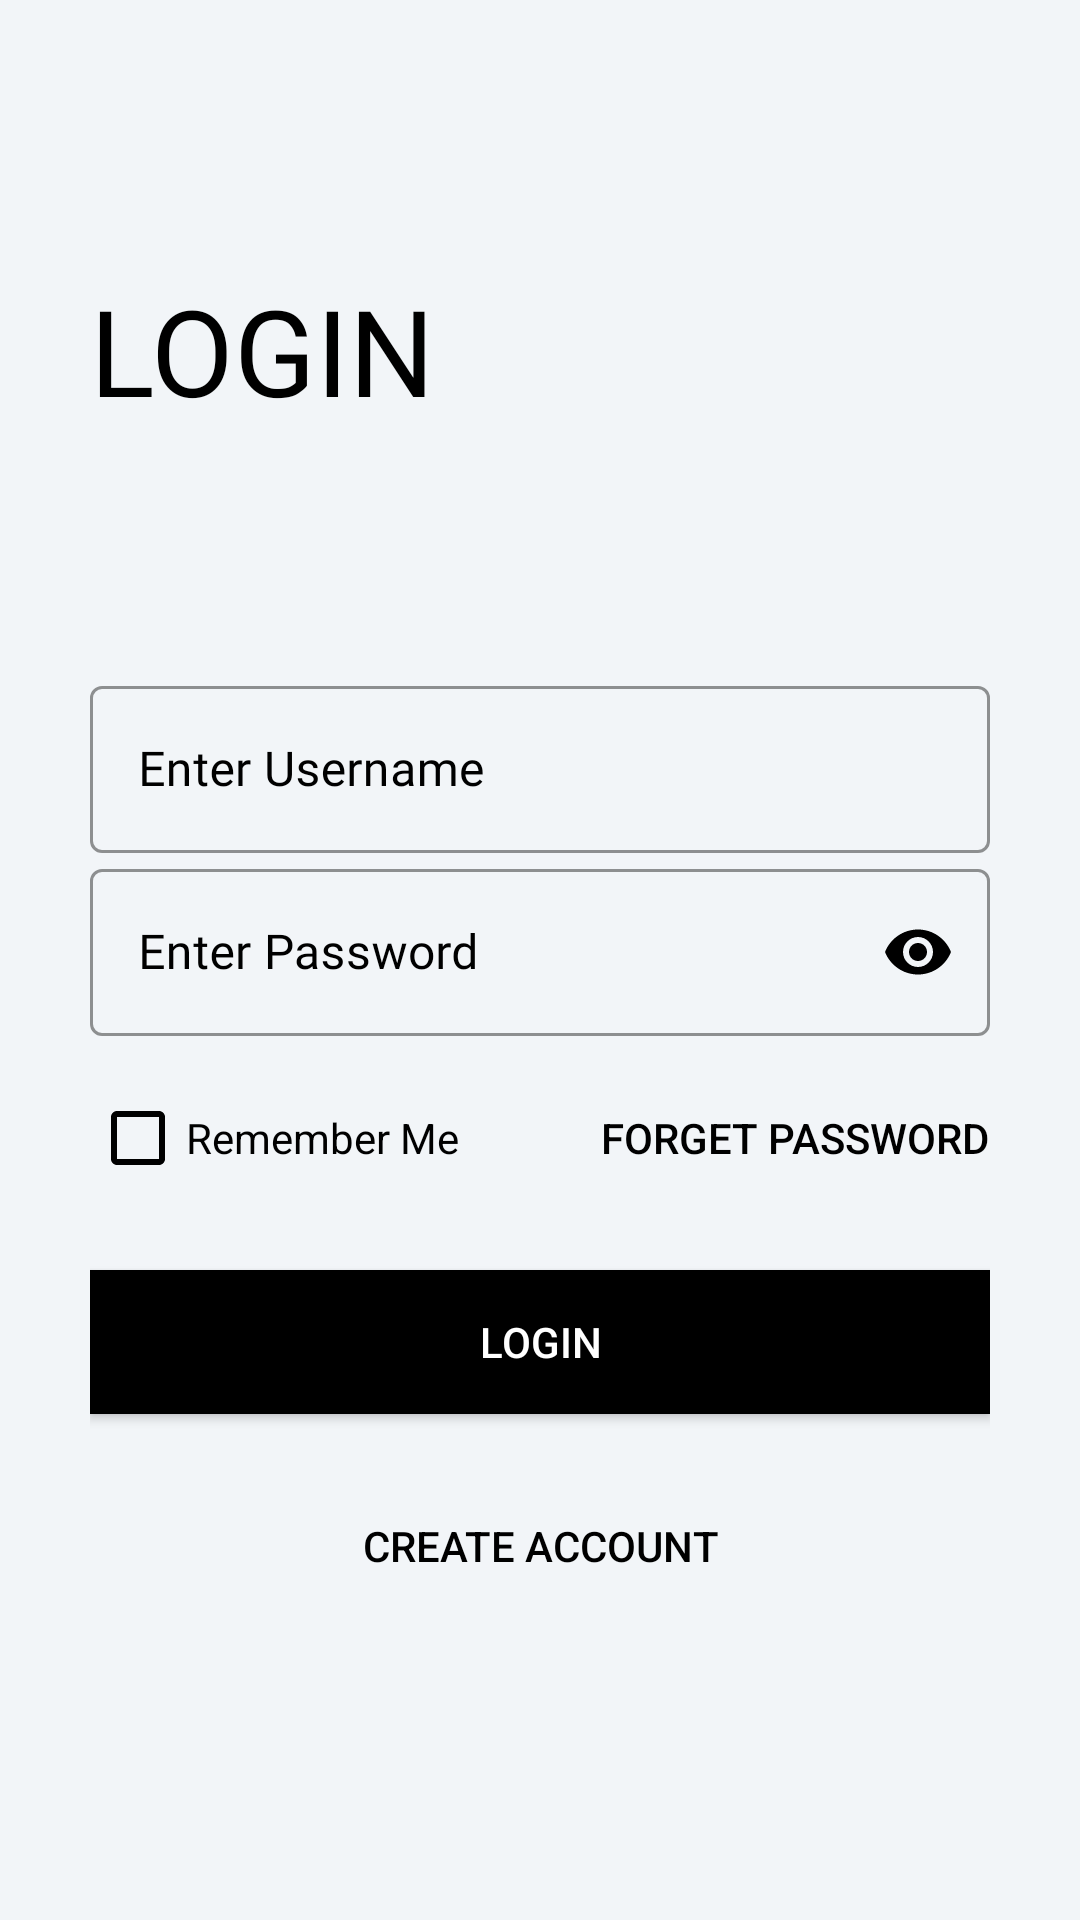

Layout XML and referenced resources for this Android screen:
<!-- AndroidManifest.xml: application theme Theme.Tujour -->
<!-- res/layout/activity_retailer_login.xml -->
<?xml version="1.0" encoding="utf-8"?>
<ScrollView xmlns:android="http://schemas.android.com/apk/res/android"
    xmlns:app="http://schemas.android.com/apk/res-auto"
    xmlns:tools="http://schemas.android.com/tools"
    android:layout_width="match_parent"
    android:layout_height="match_parent"
    android:background="@color/home_background"
    android:padding="30dp"
    tools:context=".Common.LoginSignup.Login"
    android:transitionName="transition_login">

    <LinearLayout
        android:layout_width="match_parent"
        android:layout_height="wrap_content"
        android:orientation="vertical">

        <ImageView
            android:id="@+id/login_back_button"
            android:layout_width="wrap_content"
            android:layout_height="wrap_content"
            android:padding="5dp"
            android:src="@drawable/general_back_icon" />

        <TextView
            android:layout_width="wrap_content"
            android:layout_height="wrap_content"
            android:layout_marginTop="50dp"
            android:fontFamily="@font/archivo_black"
            android:text="@string/login"
            android:textAllCaps="true"
            android:textColor="@color/black"
            android:textSize="40sp"/>

        
        <RelativeLayout
            android:layout_width="match_parent"
            android:layout_height="wrap_content"
            android:layout_marginTop="80dp">





            <com.google.android.material.textfield.TextInputLayout
                android:id="@+id/login_username"
                style="@style/Widget.MaterialComponents.TextInputLayout.OutlinedBox"
                android:layout_width="match_parent"
                android:layout_height="wrap_content"
                android:hint="@string/enter_username"
                android:textColorHint="@color/black"
                app:boxStrokeColor="@color/black"
                app:boxStrokeWidthFocused="2dp"
                app:endIconMode="clear_text"
                app:endIconTint="@color/black"
                app:hintTextColor="@color/black"
                app:startIconDrawable="@drawable/phone_icon"
                app:startIconTint="@color/black">


                <com.google.android.material.textfield.TextInputEditText
                    android:id="@+id/login_username_editText"
                    android:layout_width="match_parent"
                    android:layout_height="match_parent"
                    android:fontFamily="@font/muli_semibold"
                    android:inputType="text"
                    android:textColor="@color/black"
                    android:textCursorDrawable="@null" />


            </com.google.android.material.textfield.TextInputLayout>


            <com.google.android.material.textfield.TextInputLayout
                android:id="@+id/login_password"
                style="@style/Widget.MaterialComponents.TextInputLayout.OutlinedBox"
                android:layout_width="match_parent"
                android:layout_height="wrap_content"
                android:layout_below="@id/login_username"
                android:hint="@string/enter_password"
                android:textColorHint="@color/black"
                app:boxStrokeColor="@color/black"
                app:boxStrokeWidthFocused="2dp"
                app:endIconMode="password_toggle"
                app:endIconTint="@color/black"
                app:hintTextColor="@color/black"
                app:startIconDrawable="@drawable/field_password_icon"
                app:startIconTint="@color/black">


                <com.google.android.material.textfield.TextInputEditText
                    android:id="@+id/login_password_editText"
                    android:layout_width="match_parent"
                    android:layout_height="match_parent"
                    android:fontFamily="@font/muli"
                    android:inputType="textPassword"
                    android:textColor="@color/black" />


            </com.google.android.material.textfield.TextInputLayout>


            <RelativeLayout
                android:id="@+id/forget_password_block"
                android:layout_width="match_parent"
                android:layout_height="wrap_content"
                android:layout_below="@id/login_password"
                android:layout_marginTop="10dp">


                <CheckBox
                    android:id="@+id/remember_me"
                    style="@style/Widget.AppCompat.CompoundButton.CheckBox"
                    android:layout_width="wrap_content"
                    android:layout_height="wrap_content"
                    android:layout_centerVertical="true"
                    android:buttonTint="@color/black"
                    android:text="@string/remember_me"
                    android:textColor="@color/black" />


                <Button
                    android:layout_width="wrap_content"
                    android:layout_height="wrap_content"
                    android:layout_alignParentEnd="true"
                    android:layout_alignParentRight="true"
                    android:background="#00000000"
                    android:textColor="@color/black"
                    android:onClick="callForgetPassword"
                    android:text="@string/forget_password" />


            </RelativeLayout>


            <Button
                android:id="@+id/letTheUserLogIn"
                android:layout_width="match_parent"
                android:layout_height="wrap_content"
                android:layout_below="@id/forget_password_block"
                android:layout_marginTop="20dp"
                android:background="@color/black"
                android:onClick="letTheUserLoggedIn"
                android:text="@string/login"
                android:textColor="@color/white" />


            <Button
                android:layout_width="wrap_content"
                android:layout_height="wrap_content"
                android:layout_below="@id/letTheUserLogIn"
                android:layout_centerHorizontal="true"
                android:layout_marginTop="20dp"
                android:background="#00000000"
                android:onClick="callSignUpFromLogin"
                android:text="Create Account"
                android:textColor="@color/black"/>


            <RelativeLayout
                android:id="@+id/login_progress_bar"
                android:layout_width="wrap_content"
                android:layout_height="wrap_content"
                android:layout_centerInParent="true"
                android:elevation="8dp"
                android:padding="20dp"
                android:visibility="gone">


                <ProgressBar
                    android:layout_width="30dp"
                    android:layout_height="30dp"
                    android:layout_centerInParent="true" />


            </RelativeLayout>


        </RelativeLayout>


    </LinearLayout>

</ScrollView>
<!-- resources referenced by this layout -->
<resources>
  <color name="black">#FF000000</color>
  <color name="colorPrimaryLightPink">#E25B5F</color>
  <color name="home_background">#f2f5f8</color>
  <color name="white">#FFFFFFFF</color>
  <string name="enter_password">Enter Password</string>
  <string name="enter_username">Enter Username</string>
  <string name="forget_password">Forget Password</string>
  <string name="login">LOGIN</string>
  <string name="remember_me">Remember Me</string>
  <style name="Theme.Tujour" parent="Theme.MaterialComponents.DayNight.DarkActionBar">
          
          <item name="colorPrimary">@color/purple_500</item>
          <item name="colorPrimaryVariant">@color/purple_700</item>
          <item name="colorOnPrimary">@color/white</item>
          
          <item name="colorSecondary">@color/teal_200</item>
          <item name="colorSecondaryVariant">@color/teal_700</item>
          <item name="colorOnSecondary">@color/black</item>
          
          <item name="android:statusBarColor" tools:targetApi="21">?attr/colorPrimaryVariant</item>
          
      </style>
  <color name="purple_500">#FF6200EE</color>
  <color name="purple_700">#FF3700B3</color>
  <color name="teal_200">#FF03DAC5</color>
  <color name="teal_700">#FF018786</color>
</resources>
